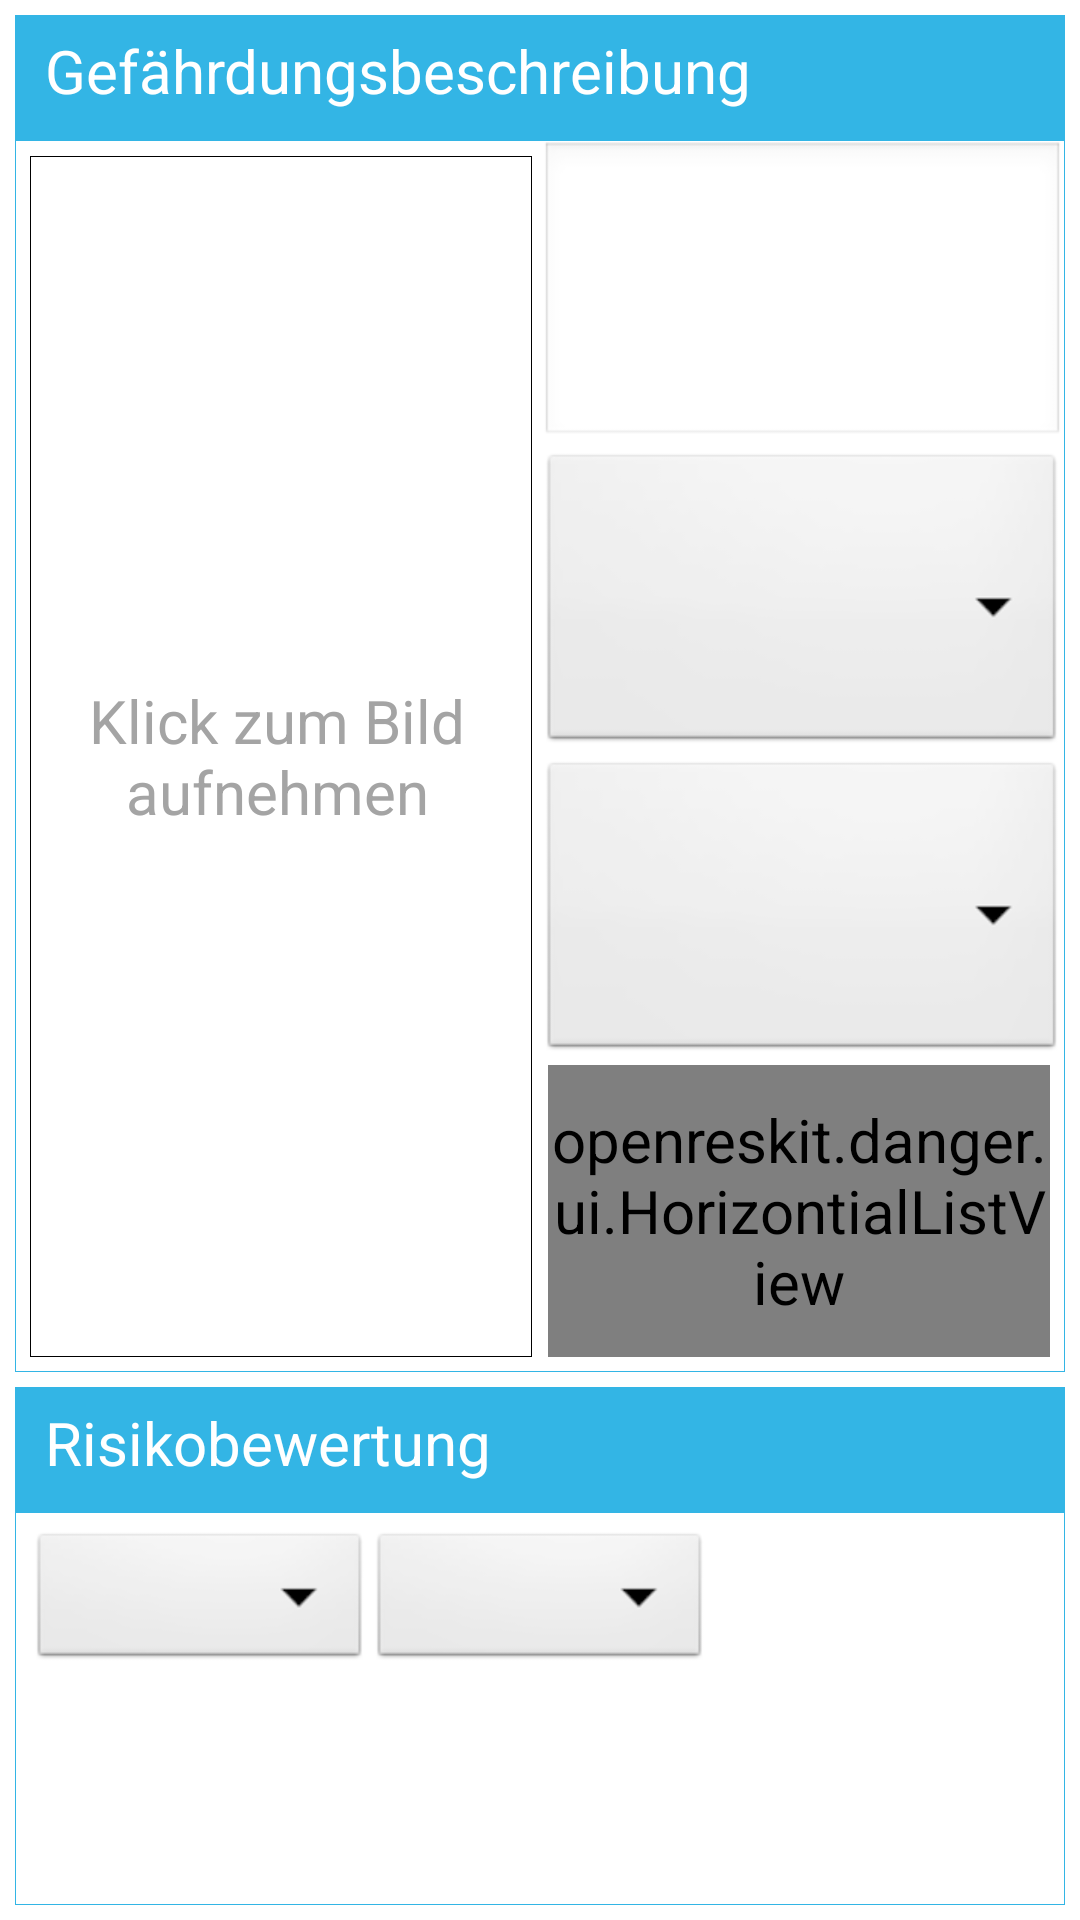

Produce the Android XML layout that renders to this screen, including the resource entries it uses.
<!-- AndroidManifest.xml: application theme AppTheme -->
<!-- res/layout/danger_assessment_risk.xml -->
<?xml version="1.0" encoding="utf-8"?>
<LinearLayout xmlns:android="http://schemas.android.com/apk/res/android"
    android:layout_width="match_parent"
    android:layout_height="match_parent"
    android:orientation="vertical" >

    <LinearLayout
        android:layout_width="match_parent"
        android:layout_height="match_parent"
        android:layout_marginTop="5sp"
        android:layout_marginLeft="5sp"
        android:layout_marginRight="5sp"
        android:layout_weight="2"
        android:background="@drawable/border"
        android:orientation="vertical" >

        <TextView
            android:layout_width="match_parent"
            android:layout_height="wrap_content"
            android:background="#33B5E5"
            android:paddingBottom="10sp"
            android:paddingLeft="10sp"
            android:paddingTop="5sp"
            android:text="@string/danger_risk_description"
            android:textColor="@android:color/white"
            android:textSize="20sp" />

        <LinearLayout
            android:layout_width="match_parent"
            android:layout_height="match_parent"
            android:orientation="horizontal" >

 <FrameLayout
    		android:layout_width="match_parent"
            android:layout_height="match_parent"
            android:layout_weight="1">
            
    	 <ImageButton
                android:id="@+id/TakeImage"
                android:layout_width="fill_parent"
                android:layout_height="fill_parent"
                android:contentDescription="@string/take_photos"
                android:textSize="20sp"
                android:scaleType="fitXY"
                android:adjustViewBounds="true" 
                android:layout_marginBottom="5sp"
                android:layout_marginTop="5sp"
                android:layout_marginLeft="5sp"
                android:background="@drawable/border_list"
                android:layout_marginRight="2.5sp" />
    	 <TextView
    	    android:id="@+id/TakeImageDefaultText"
            android:layout_width="fill_parent"
            android:layout_height="fill_parent"
            android:gravity="center"
            android:text="@string/imagebtn_info"
            android:textColor="#A4A4A4"
            android:clickable="false" 
            android:textSize="20sp" />
</FrameLayout>
	
            <LinearLayout
                android:layout_width="fill_parent"
                android:layout_height="fill_parent"
                android:layout_weight="1"
                android:orientation="vertical" >

                <EditText
                    android:id="@+id/ThreatDescription"
                    android:layout_width="fill_parent"
                    android:layout_height="fill_parent"
                    android:layout_weight="2"
                    android:gravity="top"
                    android:inputType="textMultiLine"
                    android:minLines="3" />
                
                <Spinner
                    android:id="@+id/ActivitiesOfWorkplace"
                    android:layout_width="fill_parent"
                    android:layout_height="fill_parent"
                    android:layout_weight="2"/>
                
                <Spinner
                    android:id="@+id/DangerpointsOfGfactor"
                    android:layout_width="fill_parent"
                    android:layout_height="fill_parent"
                    android:layout_weight="2"/>

                <openreskit.danger.ui.HorizontialListView
                    android:id="@+id/testView"
                    android:layout_width="fill_parent"
                    android:layout_height="fill_parent"
                    android:layout_weight="2" 
                    android:background="@drawable/border_list"
                    android:layout_marginBottom="5sp"   
                    android:layout_marginLeft="2.5sp"
                    android:layout_marginRight="5sp"/>
            </LinearLayout>
            
        </LinearLayout>
    </LinearLayout>

    <LinearLayout
        android:layout_width="match_parent"
        android:layout_height="match_parent"
        android:layout_marginBottom="5sp"
        android:layout_marginLeft="5sp"
        android:layout_marginRight="5sp"
        android:layout_marginTop="5sp"
        android:layout_weight="5"
        android:background="@drawable/border"
        android:orientation="vertical" >

        <TextView
            android:layout_width="match_parent"
            android:layout_height="wrap_content"
            android:background="#33B5E5"
            android:paddingBottom="10sp"
            android:paddingLeft="10sp"
            android:paddingTop="5sp"
            android:text="@string/danger_risk_assessment"
            android:textColor="@android:color/white"
            android:textSize="20sp" />

        <LinearLayout
            android:layout_width="match_parent"
            android:layout_height="match_parent"
            android:layout_marginBottom="5sp"
       		android:layout_marginLeft="5sp"
        	android:layout_marginRight="5sp"
        	android:layout_marginTop="5sp"
        	android:layout_weight="3"
        	android:orientation="horizontal" 
            >
		
            <Spinner
                android:id="@+id/ThreatPossibility"
                android:layout_width="fill_parent"
                android:layout_height="wrap_content"
                android:layout_weight="1" />

            <Spinner
                android:id="@+id/ThreatDimension"
                android:layout_width="fill_parent"
                android:layout_height="wrap_content"
                android:layout_weight="1" />
            
            <TextView
                android:id="@+id/RiskGroup"
                android:layout_width="fill_parent"
                android:layout_height="wrap_content"
                android:layout_marginLeft="5sp"
                android:layout_weight="1"
                android:textAlignment="center" />
            
        </LinearLayout>
        
             
    </LinearLayout>

</LinearLayout>
<!-- resources referenced by this layout -->
<resources>
  <!-- drawable border (drawable) -->
  <?xml version="1.0" encoding="utf-8"?>
  <shape xmlns:android="http://schemas.android.com/apk/res/android" 
      android:shape="rectangle">
      
      
      <stroke 
          android:width="1px"
          android:color="#33B5E5"/>
      <solid 
          android:color="#FFFFFFFF"/>
  </shape>
  <!-- drawable border_list (drawable) -->
  <?xml version="1.0" encoding="utf-8"?>
  <shape xmlns:android="http://schemas.android.com/apk/res/android" >
      <stroke 
          android:width="1px"
          android:color="#000000"/>
      <solid 
          android:color="#FFFFFFFF"/>
  
  </shape>
  <string name="danger_risk_assessment">Risikobewertung</string>
  <string name="danger_risk_description">Gefährdungsbeschreibung</string>
  <string name="imagebtn_info">Klick zum Bild aufnehmen</string>
  <string name="take_photos">Fotos schießen</string>
  <style name="AppTheme" parent="AppBaseTheme">
          
           <item name="android:textSize">20sp</item>
      </style>
  <style name="AppBaseTheme" parent="android:Theme.Light">
          
      </style>
</resources>
